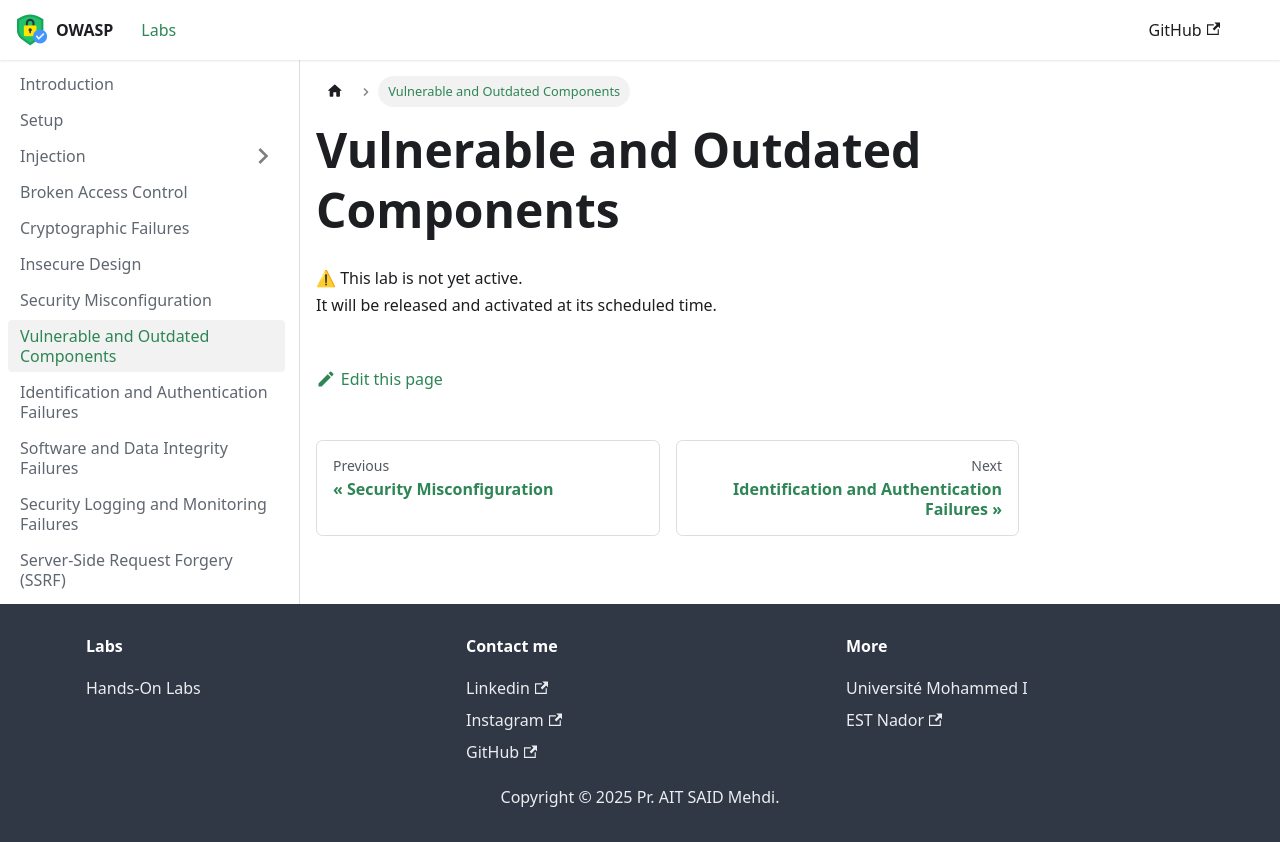

repository: mehdiaitsaid/owasp-top-10-labs · page: labs/vulnerable-outdated-components.html · generator: docusaurus

---
title: Vulnerable and Outdated Components
sidebar_position: 8
---

# Vulnerable and Outdated Components

⚠ This lab is not yet active.  
It will be released and activated at its scheduled time.  
